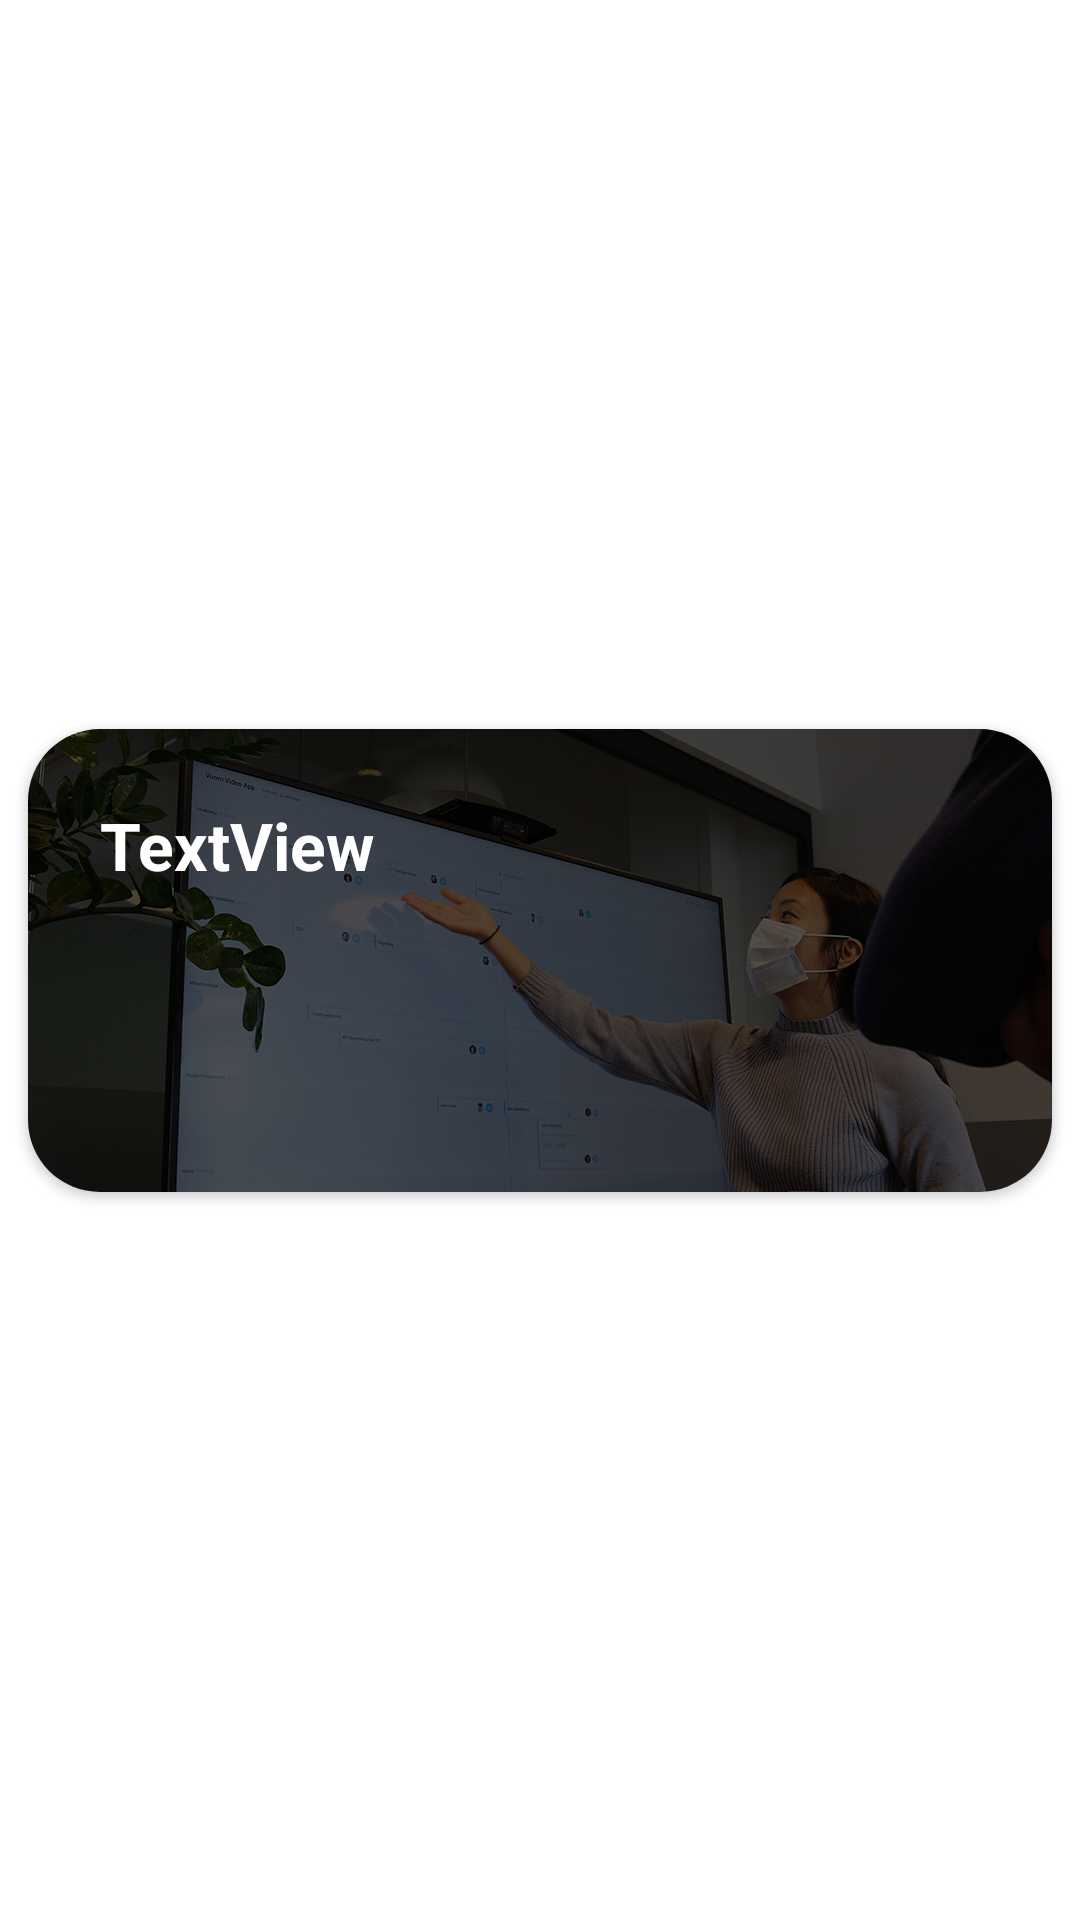

Here is an Android app screen rendered from its layout file. Give the layout XML and the strings, colors and styles it references.
<!-- AndroidManifest.xml: application theme Theme.PShiksha -->
<!-- res/layout/services_item.xml -->
<?xml version="1.0" encoding="utf-8"?>
<androidx.constraintlayout.widget.ConstraintLayout xmlns:android="http://schemas.android.com/apk/res/android"
    xmlns:app="http://schemas.android.com/apk/res-auto"
    android:layout_width="match_parent"
    android:layout_height="wrap_content">

    <androidx.cardview.widget.CardView
        android:id="@+id/cardView"
        android:layout_width="match_parent"
        android:layout_height="175dp"
        android:elevation="14dp"
        app:cardCornerRadius="24dp"
        app:cardUseCompatPadding="true"
        app:layout_constraintBottom_toBottomOf="parent"
        app:layout_constraintEnd_toEndOf="parent"
        app:layout_constraintStart_toStartOf="parent"
        app:layout_constraintTop_toTopOf="parent">

        <androidx.constraintlayout.widget.ConstraintLayout
            android:layout_width="match_parent"
            android:layout_height="match_parent">

            <ImageView
                android:id="@+id/imageView"
                android:layout_width="match_parent"
                android:layout_height="match_parent"
                android:backgroundTintMode="multiply"
                android:scaleType="centerCrop"
                android:src="@drawable/ic_service_assignment_file_ppt_report"
                android:tintMode="multiply"
                app:tint="#535353" />

            <TextView
                android:id="@+id/textView"
                android:layout_width="match_parent"
                android:layout_height="match_parent"
                android:padding="24dp"
                android:text="TextView"
                android:textColor="@color/white"
                android:textSize="22sp"
                android:textStyle="bold"
                app:layout_constraintBottom_toBottomOf="parent"
                app:layout_constraintEnd_toEndOf="parent"
                app:layout_constraintStart_toStartOf="parent"
                app:layout_constraintTop_toTopOf="parent" />


        </androidx.constraintlayout.widget.ConstraintLayout>
    </androidx.cardview.widget.CardView>

</androidx.constraintlayout.widget.ConstraintLayout>
<!-- resources referenced by this layout -->
<resources>
  <color name="white">#FFFFFFFF</color>
  <!-- drawable ic_service_assignment_file_ppt_report: jpg bitmap (drawable-v24, 91145 bytes) -->
  <style name="Theme.PShiksha" parent="Theme.MaterialComponents.DayNight.DarkActionBar">
          
          <item name="colorPrimary">@color/yellow</item>
          <item name="colorPrimaryVariant">@color/yellow_dark</item>
          <item name="colorOnPrimary">@color/white</item>
          
          <item name="colorSecondary">@color/teal_200</item>
          <item name="colorSecondaryVariant">@color/teal_700</item>
          <item name="colorOnSecondary">@color/black</item>
          
          <item name="android:statusBarColor">@color/yellow_dark</item>
          <item name="fontFamily">@font/roboto_medium</item>
          
      </style>
  <color name="yellow">#FFD426</color>
  <color name="yellow_dark">#FFE4BB14</color>
  <color name="teal_200">#FF03DAC5</color>
  <color name="teal_700">#FF018786</color>
  <color name="black">#FF000000</color>
</resources>
